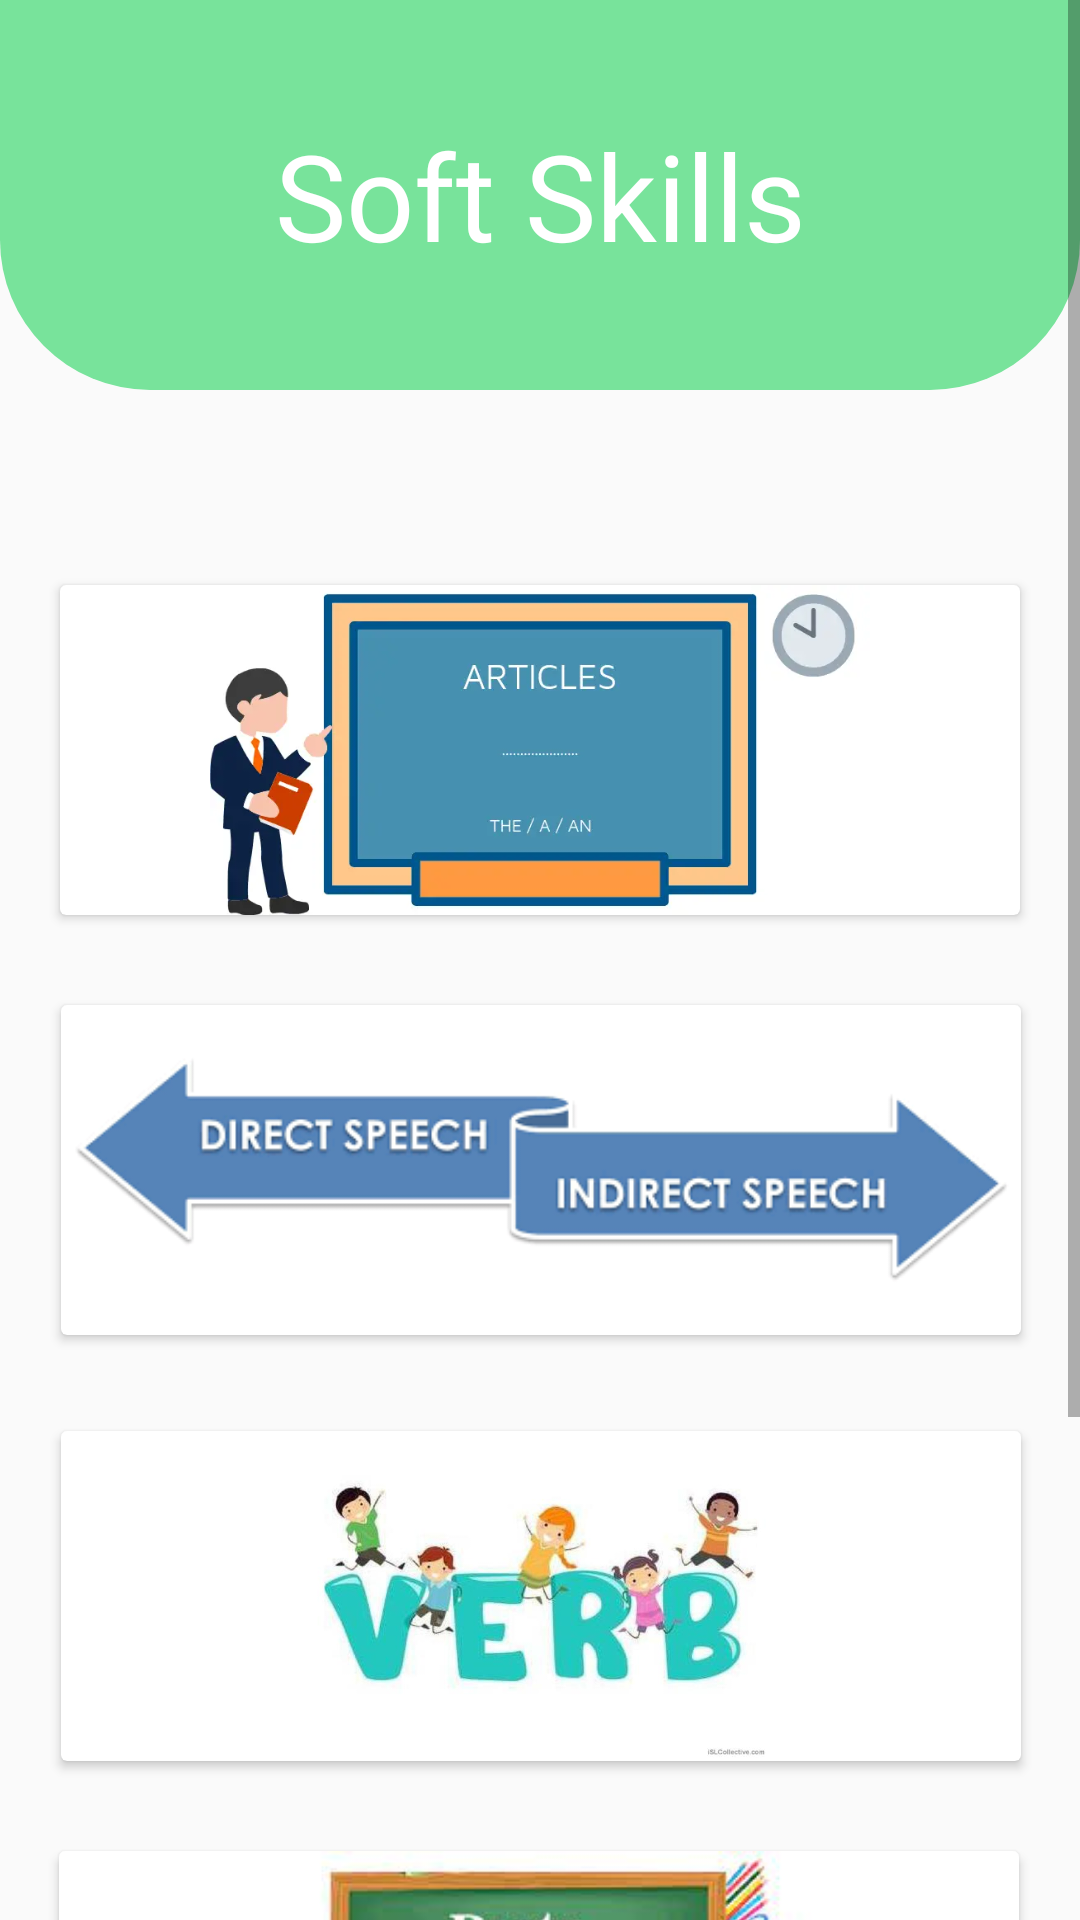

Layout XML and referenced resources for this Android screen:
<!-- AndroidManifest.xml: application theme Theme.Restart -->
<!-- res/layout/activity_softskills.xml -->
<?xml version="1.0" encoding="utf-8"?>
<ScrollView
    xmlns:android="http://schemas.android.com/apk/res/android"
    xmlns:app="http://schemas.android.com/apk/res-auto"
    xmlns:tools="http://schemas.android.com/tools"
    android:layout_width="match_parent"
    android:layout_height="wrap_content"
    tools:layout_editor_absoluteX="1dp"
    tools:layout_editor_absoluteY="1dp"
    android:fillViewport="true">
<androidx.constraintlayout.widget.ConstraintLayout
    android:id="@+id/main"
    android:layout_width="match_parent"
    android:layout_height="match_parent"
    tools:context=".softskills">
    <TextView
        android:id="@+id/textView13"
        android:layout_width="match_parent"
        android:layout_height="130dp"
        android:background="@drawable/top"
        android:gravity="center"
        android:text="Soft Skills"
        android:textColor="@color/white"
        android:textSize="40dp"
        app:layout_constraintEnd_toEndOf="parent"
        app:layout_constraintStart_toStartOf="parent"
        app:layout_constraintTop_toTopOf="parent" />

    <androidx.cardview.widget.CardView
        android:id="@+id/cardView"
        android:layout_width="320dp"
        android:layout_height="110dp"
        android:layout_marginTop="32dp"
        app:layout_constraintEnd_toEndOf="parent"
        app:layout_constraintHorizontal_bias="0.505"
        app:layout_constraintStart_toStartOf="parent"
        app:layout_constraintTop_toBottomOf="@+id/cardView3">

        <ImageView
            android:id="@+id/imageView6"
            android:layout_width="wrap_content"
            android:layout_height="wrap_content"
            app:srcCompat="@drawable/verbs" />
    </androidx.cardview.widget.CardView>

    <androidx.cardview.widget.CardView
        android:id="@+id/cardView26"
        android:layout_width="320dp"
        android:layout_height="110dp"
        android:layout_marginTop="30dp"
        app:layout_constraintEnd_toEndOf="parent"
        app:layout_constraintHorizontal_bias="0.494"
        app:layout_constraintStart_toStartOf="parent"
        app:layout_constraintTop_toBottomOf="@+id/cardView">


        <ImageView
            android:id="@+id/imageView37"
            android:layout_width="match_parent"
            android:layout_height="match_parent"
            app:srcCompat="@drawable/partsofspeech" />
    </androidx.cardview.widget.CardView>

    <androidx.cardview.widget.CardView
        android:id="@+id/cardView2"
        android:layout_width="320dp"
        android:layout_height="110dp"
        android:layout_marginTop="65dp"
        app:layout_constraintEnd_toEndOf="parent"
        app:layout_constraintStart_toStartOf="parent"
        app:layout_constraintTop_toBottomOf="@+id/textView13">

        <ImageView
            android:id="@+id/imageView10"
            android:layout_width="wrap_content"
            android:layout_height="wrap_content"
            app:srcCompat="@drawable/articles" />
    </androidx.cardview.widget.CardView>

    <androidx.cardview.widget.CardView
        android:id="@+id/cardView3"
        android:layout_width="320dp"
        android:layout_height="110dp"
        android:layout_marginTop="30dp"
        app:layout_constraintEnd_toEndOf="parent"
        app:layout_constraintHorizontal_bias="0.505"
        app:layout_constraintStart_toStartOf="parent"
        app:layout_constraintTop_toBottomOf="@+id/cardView2">


        <ImageView
            android:id="@+id/imageView36"
            android:layout_width="wrap_content"
            android:layout_height="wrap_content"
            app:srcCompat="@drawable/speech" />
    </androidx.cardview.widget.CardView>

    <androidx.cardview.widget.CardView
        android:id="@+id/preposition"
        android:layout_width="320dp"
        android:layout_height="110dp"
        android:layout_marginTop="30dp"
        app:layout_constraintEnd_toEndOf="parent"
        app:layout_constraintStart_toStartOf="parent"
        app:layout_constraintTop_toBottomOf="@+id/cardView26" >


        <ImageView
            android:id="@+id/imageView39"
            android:layout_width="wrap_content"
            android:layout_height="wrap_content"
            app:srcCompat="@drawable/prepositions" />
    </androidx.cardview.widget.CardView>

</androidx.constraintlayout.widget.ConstraintLayout>
    </ScrollView>
<!-- resources referenced by this layout -->
<resources>
  <!-- drawable articles: png bitmap (drawable, 92073 bytes) -->
  <!-- drawable partsofspeech: png bitmap (drawable, 78319 bytes) -->
  <!-- drawable prepositions: jpg bitmap (drawable, 10685 bytes) -->
  <!-- drawable speech: png bitmap (drawable, 10799 bytes) -->
  <!-- drawable top (drawable) -->
  <?xml version="1.0" encoding="utf-8"?>
  <shape
      xmlns:android="http://schemas.android.com/apk/res/android"
      android:shape="rectangle">
      <solid android:color="#78e39b"/>
      <corners android:bottomLeftRadius="50dp"
          android:bottomRightRadius="50dp"/>
  
  </shape>
  <!-- drawable verbs: png bitmap (drawable, 343606 bytes) -->
  <style name="Theme.Restart" parent="Base.Theme.Restart" />
  <style name="Base.Theme.Restart" parent="Theme.AppCompat.Light.NoActionBar">
          
          
      </style>
  <!-- not gathered from this repository: default colours our renderer supplied (Android Studio template values) -->
  <color name="white">#FFFFFFFF</color>
</resources>
